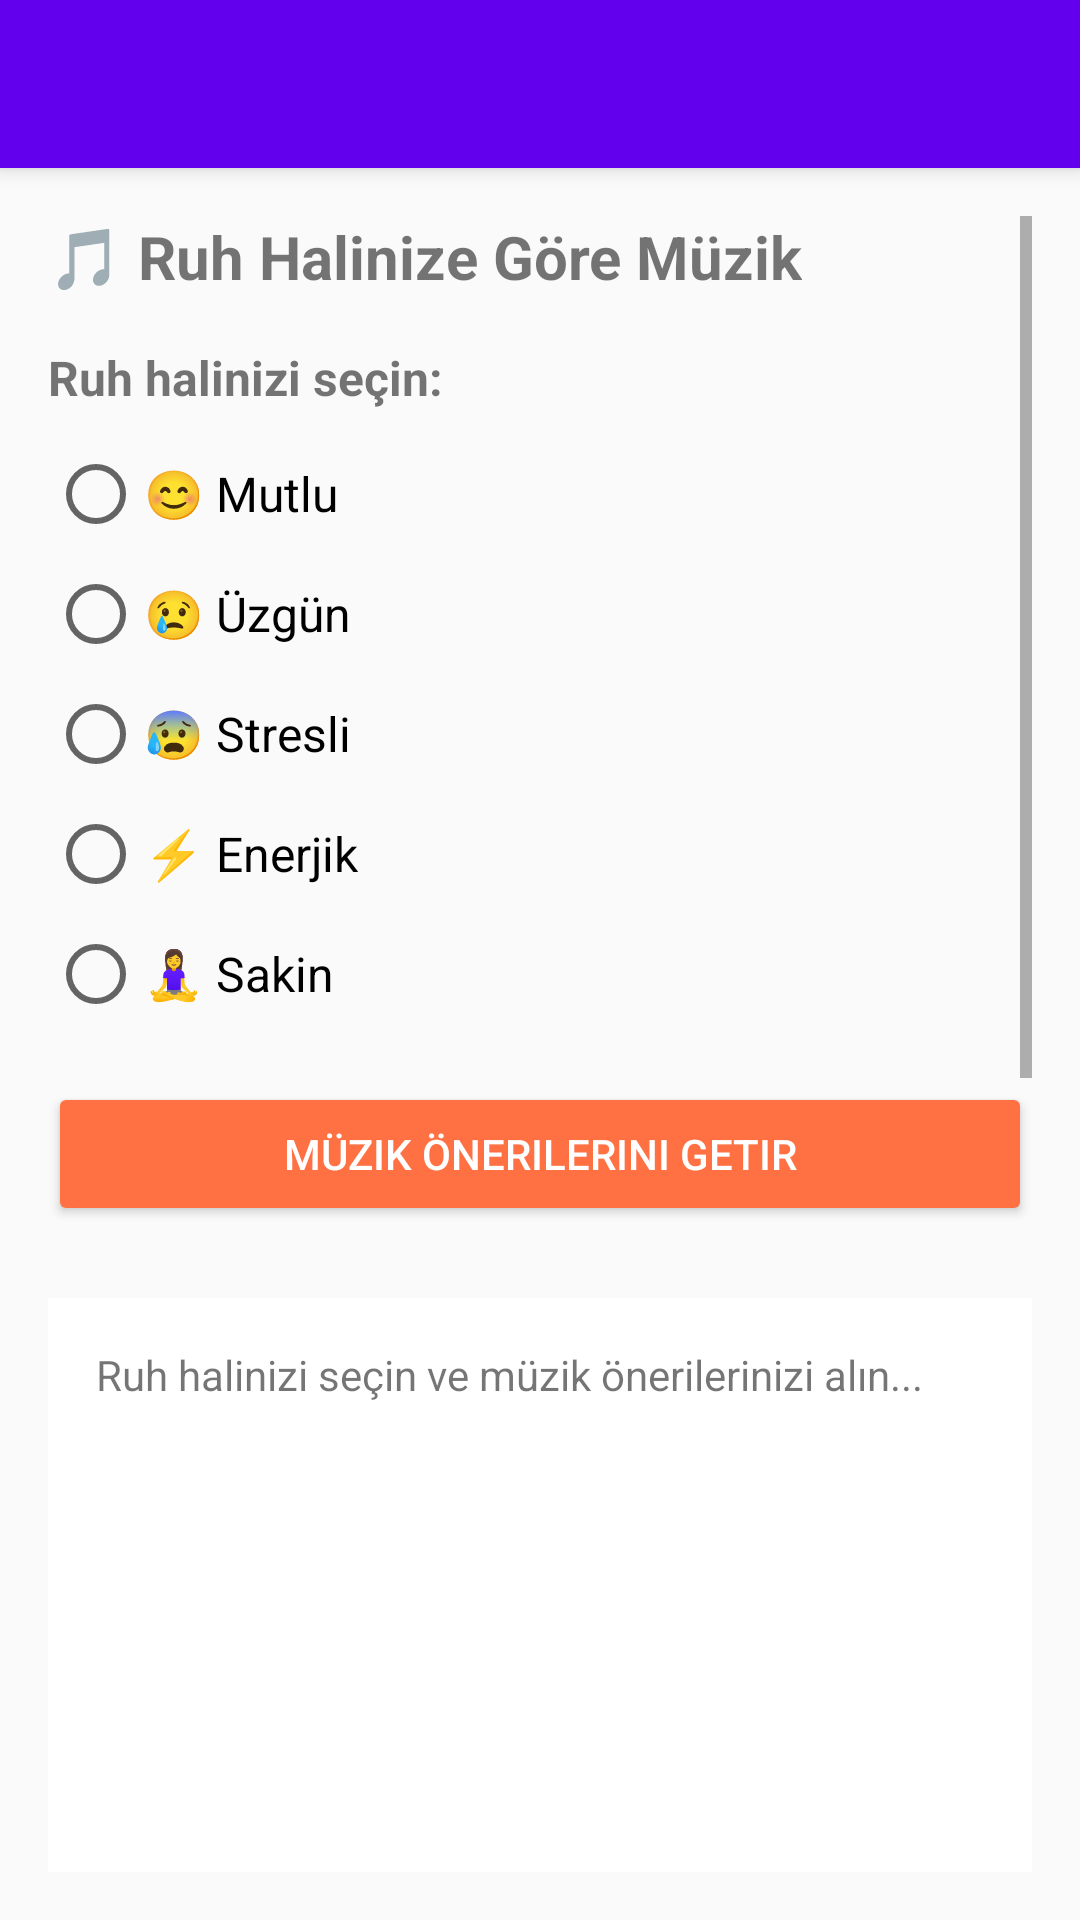

Layout XML and referenced resources for this Android screen:
<!-- AndroidManifest.xml: application theme Theme.Moodaktif_1 -->
<!-- res/layout/activity_music.xml -->
<?xml version="1.0" encoding="utf-8"?>
<LinearLayout xmlns:android="http://schemas.android.com/apk/res/android"
    xmlns:app="http://schemas.android.com/apk/res-auto"
    android:layout_width="match_parent"
    android:layout_height="match_parent"
    android:orientation="vertical">

    
    <androidx.appcompat.widget.Toolbar
        android:id="@+id/toolbar"
        android:layout_width="match_parent"
        android:layout_height="?attr/actionBarSize"
        android:background="?attr/colorPrimary"
        android:elevation="4dp"
        app:popupTheme="@style/ThemeOverlay.AppCompat.Light" />

    <ScrollView
        android:layout_width="match_parent"
        android:layout_height="match_parent"
        android:padding="16dp">

        <LinearLayout
            android:layout_width="match_parent"
            android:layout_height="wrap_content"
            android:orientation="vertical">

            <TextView
                android:layout_width="wrap_content"
                android:layout_height="wrap_content"
                android:text="🎵 Ruh Halinize Göre Müzik"
                android:textSize="20sp"
                android:textStyle="bold"
                android:layout_marginBottom="16dp" />

            
            <TextView
                android:layout_width="wrap_content"
                android:layout_height="wrap_content"
                android:text="Ruh halinizi seçin:"
                android:textSize="16sp"
                android:textStyle="bold"
                android:layout_marginBottom="12dp" />

            <RadioGroup
                android:id="@+id/radioGroupMusicMood"
                android:layout_width="match_parent"
                android:layout_height="wrap_content"
                android:layout_marginBottom="20dp">

                <RadioButton
                    android:id="@+id/radioHappyMusic"
                    android:layout_width="wrap_content"
                    android:layout_height="wrap_content"
                    android:text="😊 Mutlu"
                    android:textSize="16sp"
                    android:layout_marginBottom="8dp" />

                <RadioButton
                    android:id="@+id/radioSadMusic"
                    android:layout_width="wrap_content"
                    android:layout_height="wrap_content"
                    android:text="😢 Üzgün"
                    android:textSize="16sp"
                    android:layout_marginBottom="8dp" />

                <RadioButton
                    android:id="@+id/radioStressedMusic"
                    android:layout_width="wrap_content"
                    android:layout_height="wrap_content"
                    android:text="😰 Stresli"
                    android:textSize="16sp"
                    android:layout_marginBottom="8dp" />

                <RadioButton
                    android:id="@+id/radioEnergeticMusic"
                    android:layout_width="wrap_content"
                    android:layout_height="wrap_content"
                    android:text="⚡ Enerjik"
                    android:textSize="16sp"
                    android:layout_marginBottom="8dp" />

                <RadioButton
                    android:id="@+id/radioRelaxedMusic"
                    android:layout_width="wrap_content"
                    android:layout_height="wrap_content"
                    android:text="🧘‍♀️ Sakin"
                    android:textSize="16sp" />

            </RadioGroup>

            <Button
                android:id="@+id/btnGetMusicRecommendations"
                android:layout_width="match_parent"
                android:layout_height="wrap_content"
                android:text="Müzik Önerilerini Getir"
                android:backgroundTint="#FF7043"
                android:textColor="@color/white"
                android:layout_marginBottom="24dp" />

            
            <TextView
                android:id="@+id/txtMusicRecommendations"
                android:layout_width="match_parent"
                android:layout_height="wrap_content"
                android:text="Ruh halinizi seçin ve müzik önerilerinizi alın..."
                android:textSize="14sp"
                android:padding="16dp"
                android:background="@color/cardview_light_background"
                android:minHeight="200dp"
                android:layout_marginBottom="20dp" />

            
            <TextView
                android:layout_width="wrap_content"
                android:layout_height="wrap_content"
                android:text="🎼 Popüler Müzik Türleri"
                android:textSize="18sp"
                android:textStyle="bold"
                android:layout_marginBottom="12dp" />

            <LinearLayout
                android:layout_width="match_parent"
                android:layout_height="wrap_content"
                android:orientation="vertical"
                android:layout_marginBottom="20dp">

                <Button
                    android:id="@+id/btnPopGenre"
                    android:layout_width="match_parent"
                    android:layout_height="wrap_content"
                    android:text="🎤 Pop Müzik"
                    android:backgroundTint="#E91E63"
                    android:textColor="@color/white"
                    android:layout_marginBottom="8dp" />

                <Button
                    android:id="@+id/btnRockGenre"
                    android:layout_width="match_parent"
                    android:layout_height="wrap_content"
                    android:text="🎸 Rock Müzik"
                    android:backgroundTint="#9C27B0"
                    android:textColor="@color/white"
                    android:layout_marginBottom="8dp" />

                <Button
                    android:id="@+id/btnClassicalGenre"
                    android:layout_width="match_parent"
                    android:layout_height="wrap_content"
                    android:text="🎼 Klasik Müzik"
                    android:backgroundTint="#3F51B5"
                    android:textColor="@color/white"
                    android:layout_marginBottom="8dp" />

                <Button
                    android:id="@+id/btnJazzGenre"
                    android:layout_width="match_parent"
                    android:layout_height="wrap_content"
                    android:text="🎷 Jazz"
                    android:backgroundTint="#FF9800"
                    android:textColor="@color/white"
                    android:layout_marginBottom="8dp" />

                <Button
                    android:id="@+id/btnElectronicGenre"
                    android:layout_width="match_parent"
                    android:layout_height="wrap_content"
                    android:text="🔊 Elektronik"
                    android:backgroundTint="#00BCD4"
                    android:textColor="@color/white" />

            </LinearLayout>

            
            <TextView
                android:layout_width="wrap_content"
                android:layout_height="wrap_content"
                android:text="🧘‍♀️ Rahatlama Müzikleri"
                android:textSize="18sp"
                android:textStyle="bold"
                android:layout_marginBottom="12dp" />

            <LinearLayout
                android:layout_width="match_parent"
                android:layout_height="wrap_content"
                android:orientation="vertical">

                <Button
                    android:id="@+id/btnNatureSounds"
                    android:layout_width="match_parent"
                    android:layout_height="wrap_content"
                    android:text="🌿 Doğa Sesleri"
                    android:backgroundTint="#4CAF50"
                    android:textColor="@color/white"
                    android:layout_marginBottom="8dp" />

                <Button
                    android:id="@+id/btnMeditationMusic"
                    android:layout_width="match_parent"
                    android:layout_height="wrap_content"
                    android:text="🧘 Meditasyon Müziği"
                    android:backgroundTint="#607D8B"
                    android:textColor="@color/white"
                    android:layout_marginBottom="8dp" />

                <Button
                    android:id="@+id/btnAmbientMusic"
                    android:layout_width="match_parent"
                    android:layout_height="wrap_content"
                    android:text="🌙 Ambient Müzik"
                    android:backgroundTint="#795548"
                    android:textColor="@color/white" />

            </LinearLayout>

        </LinearLayout>
    </ScrollView>

</LinearLayout>
<!-- resources referenced by this layout -->
<resources>
  <color name="white">#FFFFFFFF</color>
  <style name="Theme.Moodaktif_1" parent="Theme.AppCompat.Light.NoActionBar">
          <item name="colorPrimary">@color/purple_500</item>
          <item name="colorPrimaryVariant">@color/purple_700</item>
          <item name="colorOnPrimary">@color/white</item>
          <item name="colorSecondary">@color/teal_200</item>
          <item name="colorSecondaryVariant">@color/teal_700</item>
          <item name="colorOnSecondary">@color/black</item>
          <item name="android:statusBarColor">?attr/colorPrimaryVariant</item>
      </style>
  <color name="purple_500">#FF6200EE</color>
  <color name="purple_700">#FF3700B3</color>
  <color name="teal_200">#FF03DAC5</color>
  <color name="teal_700">#FF018786</color>
  <color name="black">#FF000000</color>
</resources>
